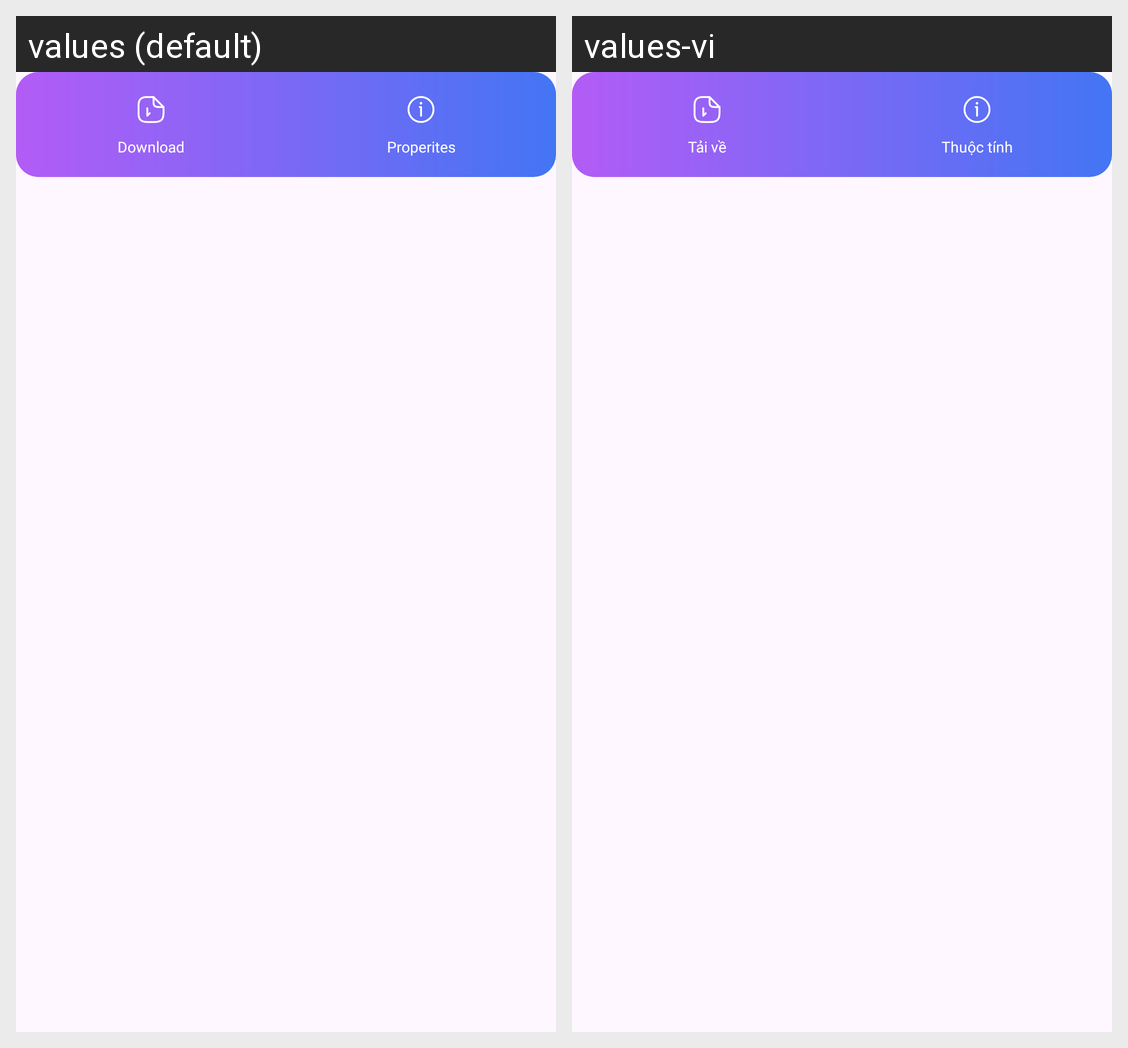

Strings drawn on this Android screen and how each of the app's shown locales translates them:
Android screen res/layout/menu_drop_box.xml rendered under 2 locales, left to right: values (default), values-vi. Device: Nexus 5 (rendered at 1080×1920; each locale shown at half size, 540×960, under a caption strip naming it); theme Theme.CleanMaster.
Strings drawn on this screen, with the default value and each locale's value (text and hints the layout hard-codes, and strings that could not be matched under every locale, appear in the picture but are not listed):

download
  values: Download
  values-vi: Tải về

properties
  values: Properites
  values-vi: Thuộc tính
